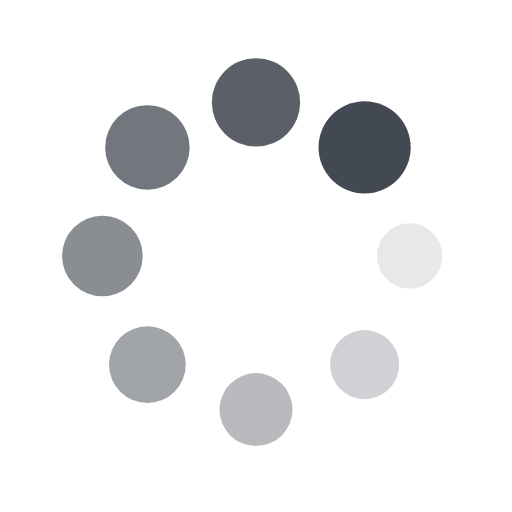
t = 0.00 s
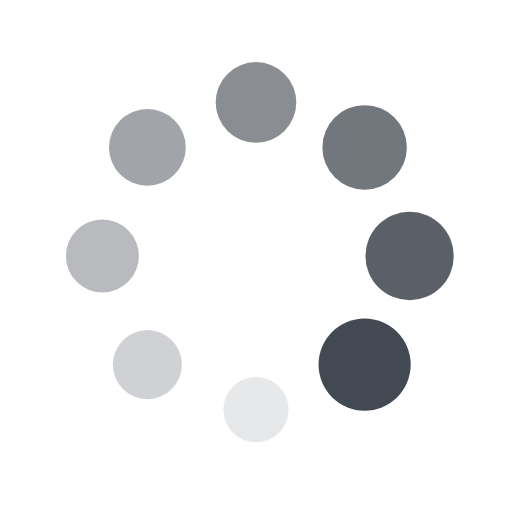
t = 0.25 s
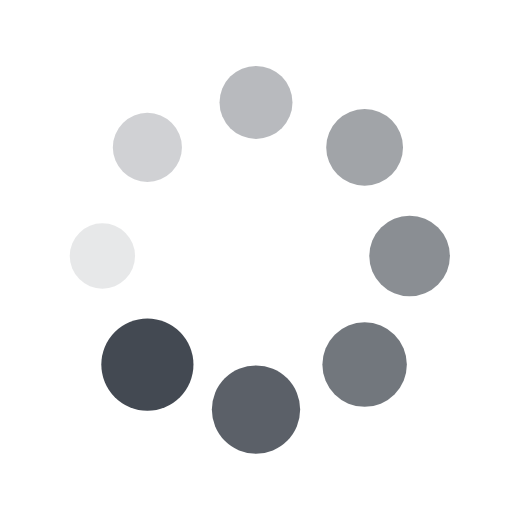
t = 0.50 s
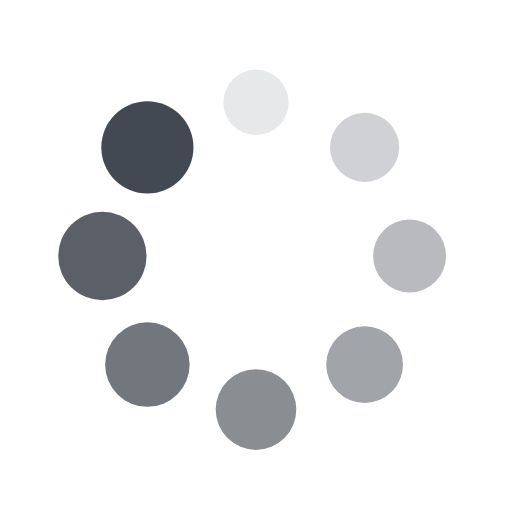
t = 0.75 s

The animated SVG that drew these frames (rendered in a browser with its animation timeline set to each time). Animation: 16 SMIL elements (animate=8,animateTransform=8); one cycle of 1.00 s, repeats indefinitely.

<svg xmlns="http://www.w3.org/2000/svg" viewBox="0 0 100 100" preserveAspectRatio="xMidYMid" width="200" height="200" style="shape-rendering: auto; display: block; background: rgba(255, 255, 255, 0);" xmlns:xlink="http://www.w3.org/1999/xlink"><g><g transform="translate(80,50)">
<g transform="rotate(0)">
<circle fill-opacity="1" fill="#434952" r="6" cy="0" cx="0">
  <animateTransform repeatCount="indefinite" dur="1s" keyTimes="0;1" values="1.5 1.5;1 1" begin="-0.875s" type="scale" attributeName="transform"></animateTransform>
  <animate begin="-0.875s" values="1;0" repeatCount="indefinite" dur="1s" keyTimes="0;1" attributeName="fill-opacity"></animate>
</circle>
</g>
</g><g transform="translate(71.21320343559643,71.21320343559643)">
<g transform="rotate(45)">
<circle fill-opacity="0.875" fill="#434952" r="6" cy="0" cx="0">
  <animateTransform repeatCount="indefinite" dur="1s" keyTimes="0;1" values="1.5 1.5;1 1" begin="-0.75s" type="scale" attributeName="transform"></animateTransform>
  <animate begin="-0.75s" values="1;0" repeatCount="indefinite" dur="1s" keyTimes="0;1" attributeName="fill-opacity"></animate>
</circle>
</g>
</g><g transform="translate(50,80)">
<g transform="rotate(90)">
<circle fill-opacity="0.75" fill="#434952" r="6" cy="0" cx="0">
  <animateTransform repeatCount="indefinite" dur="1s" keyTimes="0;1" values="1.5 1.5;1 1" begin="-0.625s" type="scale" attributeName="transform"></animateTransform>
  <animate begin="-0.625s" values="1;0" repeatCount="indefinite" dur="1s" keyTimes="0;1" attributeName="fill-opacity"></animate>
</circle>
</g>
</g><g transform="translate(28.786796564403577,71.21320343559643)">
<g transform="rotate(135)">
<circle fill-opacity="0.625" fill="#434952" r="6" cy="0" cx="0">
  <animateTransform repeatCount="indefinite" dur="1s" keyTimes="0;1" values="1.5 1.5;1 1" begin="-0.5s" type="scale" attributeName="transform"></animateTransform>
  <animate begin="-0.5s" values="1;0" repeatCount="indefinite" dur="1s" keyTimes="0;1" attributeName="fill-opacity"></animate>
</circle>
</g>
</g><g transform="translate(20,50.00000000000001)">
<g transform="rotate(180)">
<circle fill-opacity="0.5" fill="#434952" r="6" cy="0" cx="0">
  <animateTransform repeatCount="indefinite" dur="1s" keyTimes="0;1" values="1.5 1.5;1 1" begin="-0.375s" type="scale" attributeName="transform"></animateTransform>
  <animate begin="-0.375s" values="1;0" repeatCount="indefinite" dur="1s" keyTimes="0;1" attributeName="fill-opacity"></animate>
</circle>
</g>
</g><g transform="translate(28.78679656440357,28.786796564403577)">
<g transform="rotate(225)">
<circle fill-opacity="0.375" fill="#434952" r="6" cy="0" cx="0">
  <animateTransform repeatCount="indefinite" dur="1s" keyTimes="0;1" values="1.5 1.5;1 1" begin="-0.25s" type="scale" attributeName="transform"></animateTransform>
  <animate begin="-0.25s" values="1;0" repeatCount="indefinite" dur="1s" keyTimes="0;1" attributeName="fill-opacity"></animate>
</circle>
</g>
</g><g transform="translate(49.99999999999999,20)">
<g transform="rotate(270)">
<circle fill-opacity="0.25" fill="#434952" r="6" cy="0" cx="0">
  <animateTransform repeatCount="indefinite" dur="1s" keyTimes="0;1" values="1.5 1.5;1 1" begin="-0.125s" type="scale" attributeName="transform"></animateTransform>
  <animate begin="-0.125s" values="1;0" repeatCount="indefinite" dur="1s" keyTimes="0;1" attributeName="fill-opacity"></animate>
</circle>
</g>
</g><g transform="translate(71.21320343559643,28.78679656440357)">
<g transform="rotate(315)">
<circle fill-opacity="0.125" fill="#434952" r="6" cy="0" cx="0">
  <animateTransform repeatCount="indefinite" dur="1s" keyTimes="0;1" values="1.5 1.5;1 1" begin="0s" type="scale" attributeName="transform"></animateTransform>
  <animate begin="0s" values="1;0" repeatCount="indefinite" dur="1s" keyTimes="0;1" attributeName="fill-opacity"></animate>
</circle>
</g>
</g><g></g></g><!-- [ldio] generated by https://loading.io --></svg>